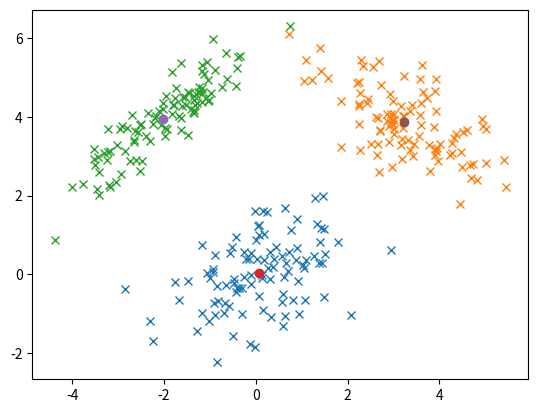
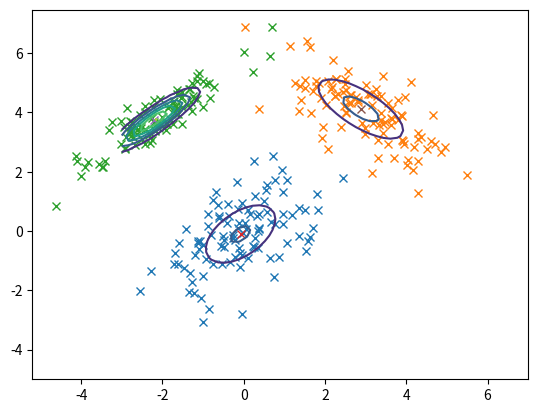

These charts were generated, in order, by the following Python code:
import math
import random
from typing import List, Tuple
import numpy as np
import matplotlib.pyplot as plt


# https://www.youtube.com/watch?v=qMTuMa86NzU


def f(x, y, mean: np.array, cov: np.array):
    data = np.zeros((len(x), len(x)))

    for inx in range(len(x)):
        for iny in range(len(x)):
            x_val = np.array([x[inx][iny], y[inx][iny]])
            data[inx][iny] = normal_distribution(x_val, mean, cov)

    return data


def show_gaussian(plt, means: np.array, covs: np.array):
    grid_x, gird_y = np.meshgrid(np.linspace(-3, 7, 60), np.linspace(-5, 6, 60))

    heatmap = np.zeros((len(grid_x), len(gird_y)))
    for c in range(len(means)):
        mean = means[c]
        cov = covs[c]

        heatmap += f(grid_x, gird_y, mean, cov)

        plt.plot(mean[0], mean[1], "x")

    plt.contour(grid_x, gird_y, heatmap)


def normal_distribution(x: np.array, mean: np.array, cov: np.array):
    # cov_inv = np.linalg.inv(cov)

    cov_inv = np.linalg.inv(cov)
    cov_det = np.linalg.det(cov)

    exponent = np.transpose(x - mean) @ cov_inv @ (x - mean)
    result = math.exp(-exponent) / math.sqrt(((2 * math.pi) ** 2) * cov_det)

    return result


def k_mean(k: int, training_data: np.array) -> List[Tuple[float, float]]:
    centroids = []
    c_values = []

    for _ in range(k):
        x = random.uniform(-10, 10)
        y = random.uniform(-10, 10)
        centroids.append((x, y))
        c_values.append([])

    for _ in range(1000):
        for inx in range(len(training_data)):
            x = training_data[inx]
            best_distance = -1
            best_centroid = -1

            for iny in range(k):
                centroid = centroids[iny]
                distance = (x[0] - centroid[0]) ** 2 + (x[1] - centroid[1]) ** 2

                # print(iny, "distance", distance)

                if best_distance < 0 or best_distance > distance:
                    best_distance = distance
                    best_centroid = iny

            c_values[best_centroid].append(x)

        for inx in range(k):
            x_sum = 0
            y_sum = 0

            count = len(c_values[inx])

            if count <= 0:
                continue

            for x in c_values[inx]:
                x_sum += x[0]
                y_sum += x[1]

            centroids[inx] = (x_sum / count, y_sum / count)
            c_values[inx] = []

    return centroids


def em(k: int, training_data: np.array):
    mean_c = np.zeros((k, 2))
    cov_c = []

    for c in range(k):
        mean_x = random.uniform(-6, 6)
        mean_y = random.uniform(-6, 6)
        mean_c[c] = np.array([mean_x, mean_y])

        cov = np.zeros((2, 2))
        cov[0, 0] = random.uniform(0.5, 3)
        cov[1, 1] = random.uniform(0.5, 3)
        cov_c.append(cov)

    m = training_data.shape[0]

    for _ in range(100):
        r_ic = np.zeros((m, k))

        for i in range(m):
            x = training_data[i]
            for c in range(k):
                probability = normal_distribution(x, mean_c[c], cov_c[c])
                r_ic[i, c] = probability

            r_ic[i] = r_ic[i] / np.sum(r_ic[i])

        mc = np.zeros((k, 1))
        for c in range(k):
            mc[c] = np.sum(r_ic[:, c])

        mean_c = np.zeros((k, 2))
        for c in range(k):

            parts = []

            for i in range(m):
                x = training_data[i]
                parts.append(r_ic[i, c] * x)

            mean_c[c] = np.sum(parts, axis=0) / mc[c]

        for c in range(k):
            parts = []

            for i in range(m):
                x = training_data[i]
                xx = r_ic[i, c] * np.transpose([x - mean_c[c]]) * ([x - mean_c[c]])
                parts.append(xx)

            cov_c[c] = (1 / mc[c]) * np.sum(parts, axis=0)

    return mean_c, cov_c


def generate_training_data() -> (np.array, plt.axes, plt.figure, plt.axes):
    mean1 = (0, 0)
    cov1 = [[1.0, 0.5],
            [0.5, 1.0]]
    data1 = np.random.multivariate_normal(mean1, cov1, 100)

    mean2 = (3, 4)
    cov2 = [[1.0, -0.7],
            [-0.7, 1.0]]
    data2 = np.random.multivariate_normal(mean2, cov2, 100)

    mean3 = (-2, 4)
    cov3 = [[1.0, 0.9],
            [0.9, 1.0]]
    data3 = np.random.multivariate_normal(mean3, cov3, 100)

    training_data = np.concatenate((data1, data2, data3))

    fig, ax = plt.subplots()
    ax.plot(data1[:, 0], data1[:, 1], "x")
    ax.plot(data2[:, 0], data2[:, 1], "x")
    ax.plot(data3[:, 0], data3[:, 1], "x")

    return training_data, fig, ax


def run_k_mean():
    data, fig, ax = generate_training_data()

    k = 3
    centroids = k_mean(k, data)

    for centroid in centroids:
        ax.plot(centroid[0], centroid[1], "o")

    fig.savefig("ml.exercise.06.k_mean.png", dpi=300)


def run_gauss_em():
    data, fig, ax = generate_training_data()

    k = 3
    centroids, covs = em(k, data)
    fig.savefig("ml.exercise.06.em.points.png", dpi=300)

    show_gaussian(ax, centroids, covs)
    fig.savefig(f"ml.exercise.06.em.gaussian.png", dpi=300)


random.seed(19980528)
run_k_mean()

random.seed(19980528)
run_gauss_em()
